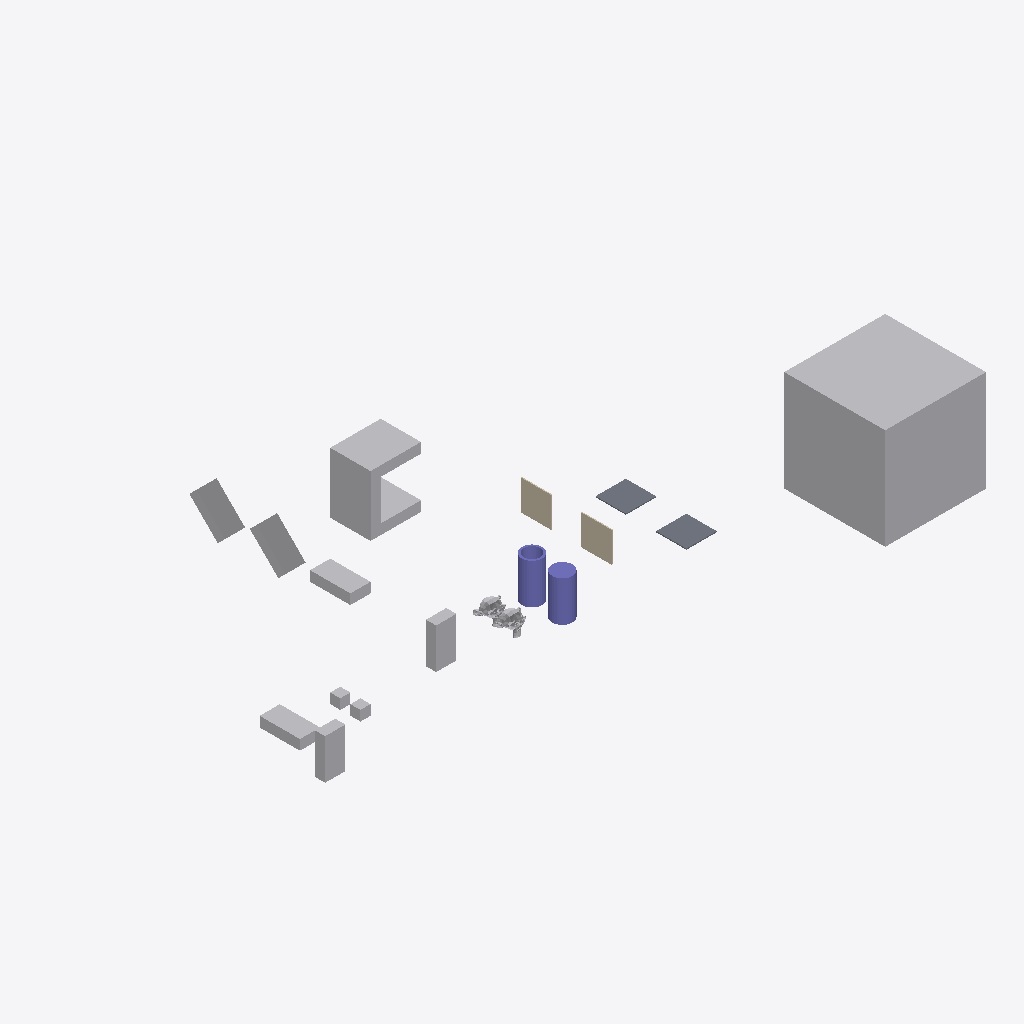
Isometric view of an IFC building model (IFC-SPF (STEP), schema IFC4, length unit metre), seen from the south-west, elements coloured by IFC class: 12 other elements (light grey), 2 columns (violet), 2 walls (beige), 2 slabs (grey).
Extent 61.0 m × 33.0 m × 10.0 m (x, y, z). Storeys (1): My Storey at 0.00 m. Elements (18): 9 IfcFan, 2 IfcColumn, 2 IfcEngine, 2 IfcSlab, 2 IfcWall, 1 IfcCoil.

HEADER;
FILE_DESCRIPTION(('ViewDefinition[DesignTransferView]'),'2;1');
FILE_NAME('CuboidA_Orient_FallenCuboidA_90.ifc','2026-10-06T18:19:02+02:00',(''),(''),'IfcOpenShell 0.9.0','Bonsai 0.9.0','Nobody');
FILE_SCHEMA(('IFC4'));
ENDSEC;
DATA;
#1=IFCPROJECT('0bu1f74cf2BOa_d4KOeg9L',$,'My Project',$,$,$,$,(#10,#22),#5);
#27=IFCSITE('1JSDvGMyn0jv2ZzufjRyFZ',$,'My Site',$,$,#50,$,$,$,$,$,$,$,$);
#33=IFCBUILDING('1mIqF3isXFmOck8pHEyBuN',$,'My Building',$,$,#56,$,$,$,$,$,$);
#39=IFCBUILDINGSTOREY('0GU64Mixj8re66d3Lvi$bf',$,'My Storey',$,$,#62,$,$,$,$);
#66942=IFCFAN('0ukEI1qhb499zhybH5cWnu',$,'BigCubeA',$,$,#67604,#66952,$,.CENTRIFUGALFORWARDCURVED.);
#67336=IFCCOIL('0ziw4R_Qn1mvqBs9HU$it9',$,'UshapeA',$,$,#67644,#67362,$,.DXCOOLINGCOIL.);
#67198=IFCFAN('1OZw_Xt$z0JBuO1e8a$LYR',$,'45CuboidA',$,$,#67564,#67204,$,.CENTRIFUGALFORWARDCURVED.);
#67177=IFCFAN('3psZXlNj13dxYbWK4hPBgH',$,'45CuboidB',$,$,#67380,#67183,$,.CENTRIFUGALFORWARDCURVED.);
#67292=IFCCOLUMN('0qvvHMToP9qg5ie_iaTMnF',$,'CylinderA',$,$,#67754,#67330,$,.COLUMN.);
#67214=IFCCOLUMN('0EtCeuXZf9T9d2lNp9tsGx',$,'HollowCylinderA',$,$,#67829,#67286,$,.COLUMN.);
#67156=IFCFAN('3iMkuJoN52cRguZWjxpp6M',$,'FallenCuboidB',$,$,#67176,#67162,$,.CENTRIFUGALFORWARDCURVED.);
#67484=IFCFAN('0ROhAAhUz0497aX1FsagXv',$,'CuboidB',$,$,#67769,#67490,$,.CENTRIFUGALFORWARDCURVED.);
#66853=IFCFAN('2fe3JVOdD88wjcZgoS2Sl4',$,'CuboidA',$,$,#67839,#66863,$,.CENTRIFUGALFORWARDCURVED.);
#67140=IFCFAN('3bPlMlDQn4Ax9waXehly6T',$,'FallenCuboidA',$,$,#67854,#67146,$,.CENTRIFUGALFORWARDCURVED.);
#1670=IFCWALL('1cTYBjqlH7eh2eIbseGuXN',$,'WallA',$,$,#67122,#1677,$,$);
#1595=IFCSLAB('3KqBXozbX2fvj6IwlxIZLC',$,'SlabA',$,$,#67774,#1610,$,$);
#66920=IFCSLAB('3G8w3Y$LLAmh2O9AVcz8Bi',$,'SlabB',$,$,#67117,#66931,$,$);
#66890=IFCWALL('3Nva4bJwT0N9kqGt83QJ8a',$,'WallB',$,$,#67127,#66901,$,$);
#576=IFCENGINE('0p86vX$TfF_xBPUY_4GHXF',$,'SuzanneA',$,$,#67849,#1553,$,.INTERNALCOMBUSTION.);
#1714=IFCENGINE('0HYl9heWP4EBB70E0t$o5T',$,'SuzanneB',$,$,#67814,#1738,$,.INTERNALCOMBUSTION.);
#2787=IFCFAN('0FsnxVQcv6U9Or9sItIXN$',$,'CubeA',$,$,#67674,#2793,$,.CENTRIFUGALFORWARDCURVED.);
#2765=IFCFAN('3SYf$H801Cw9s7tjB_posc',$,'CubeB',$,$,#67629,#2781,$,.CENTRIFUGALFORWARDCURVED.);
ENDSEC;
